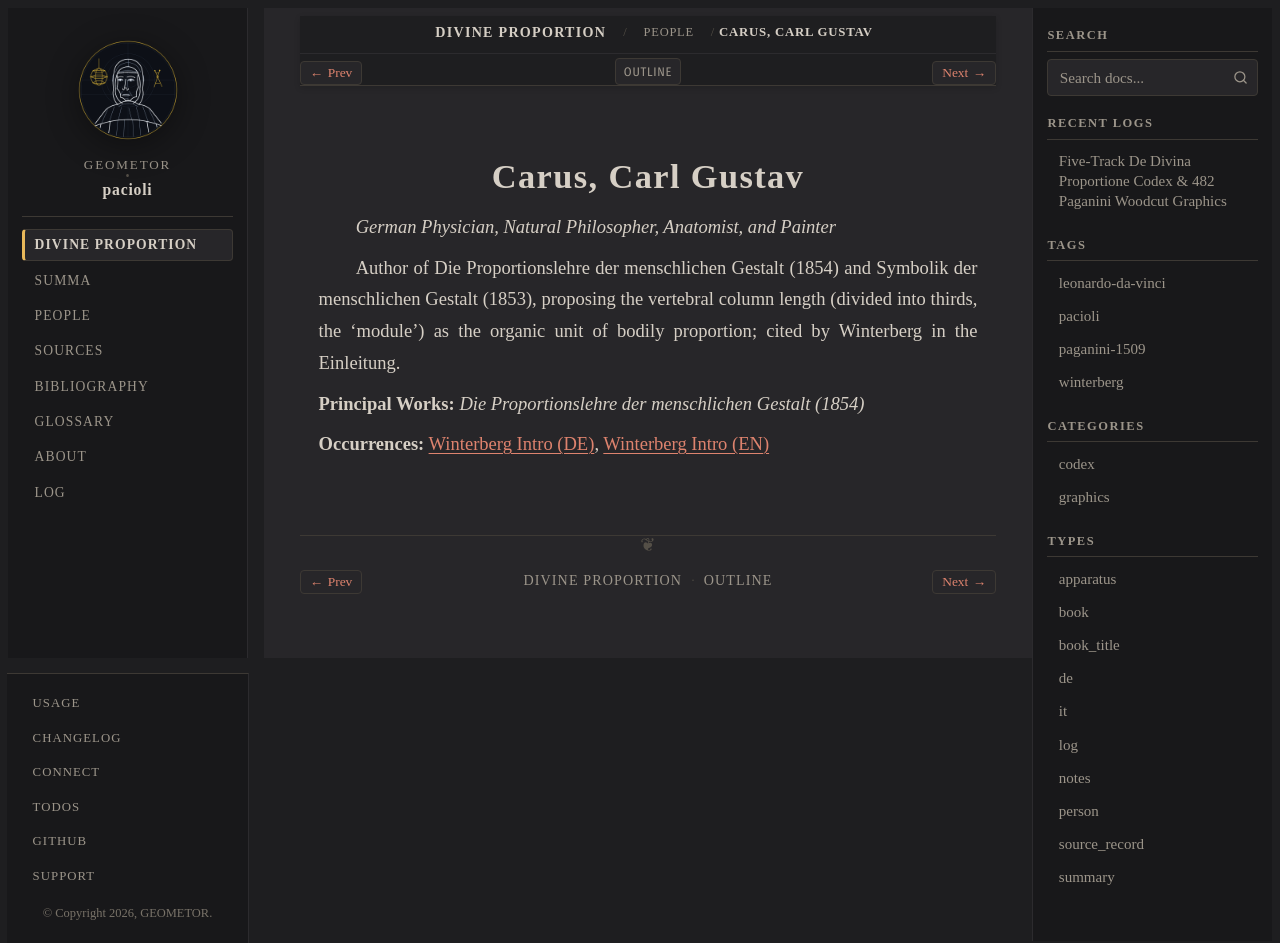

repository: geometor/pacioli · page: de_divina_proportione/people/carl-gustav-carus.html · generator: sphinx

:type: person
:layout: book
:death_year: 1869
:death_label: 1869
:lifespan: 1789 – 1869
:excerpt: German Physician, Natural Philosopher, Anatomist, and Painter

.. _person-carl-gustav-carus:

Carus, Carl Gustav
==================

*German Physician, Natural Philosopher, Anatomist, and Painter*

Author of Die Proportionslehre der menschlichen Gestalt (1854) and Symbolik der menschlichen Gestalt (1853), proposing the vertebral column length (divided into thirds, the 'module') as the organic unit of bodily proportion; cited by Winterberg in the Einleitung.

**Principal Works:** *Die Proportionslehre der menschlichen Gestalt (1854)*

**Occurrences:** :doc:`Winterberg Intro (DE) </de_divina_proportione/intro/de>`, :doc:`Winterberg Intro (EN) </de_divina_proportione/intro/index>`
